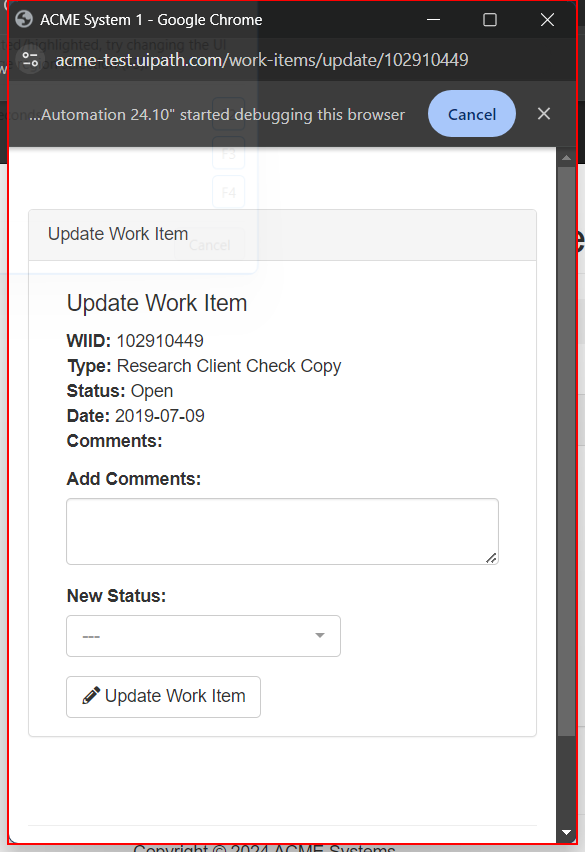
Task: ACME System 1 Library
Workflow: ACME_System1_Close_Update_Work_Item_Page

Step 1 [try]: find (chrome.exe)

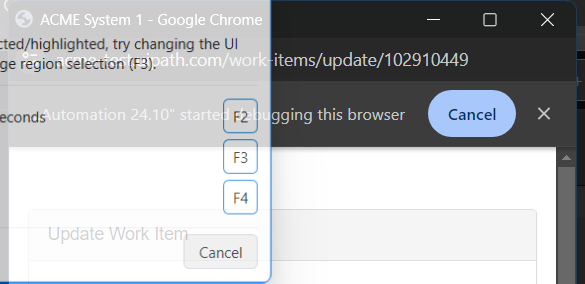
Step 2 [then]: Close Window - Update Work Item (chrome.exe)

Step 3 [try]: find (chrome.exe) (same screen as step 1)
